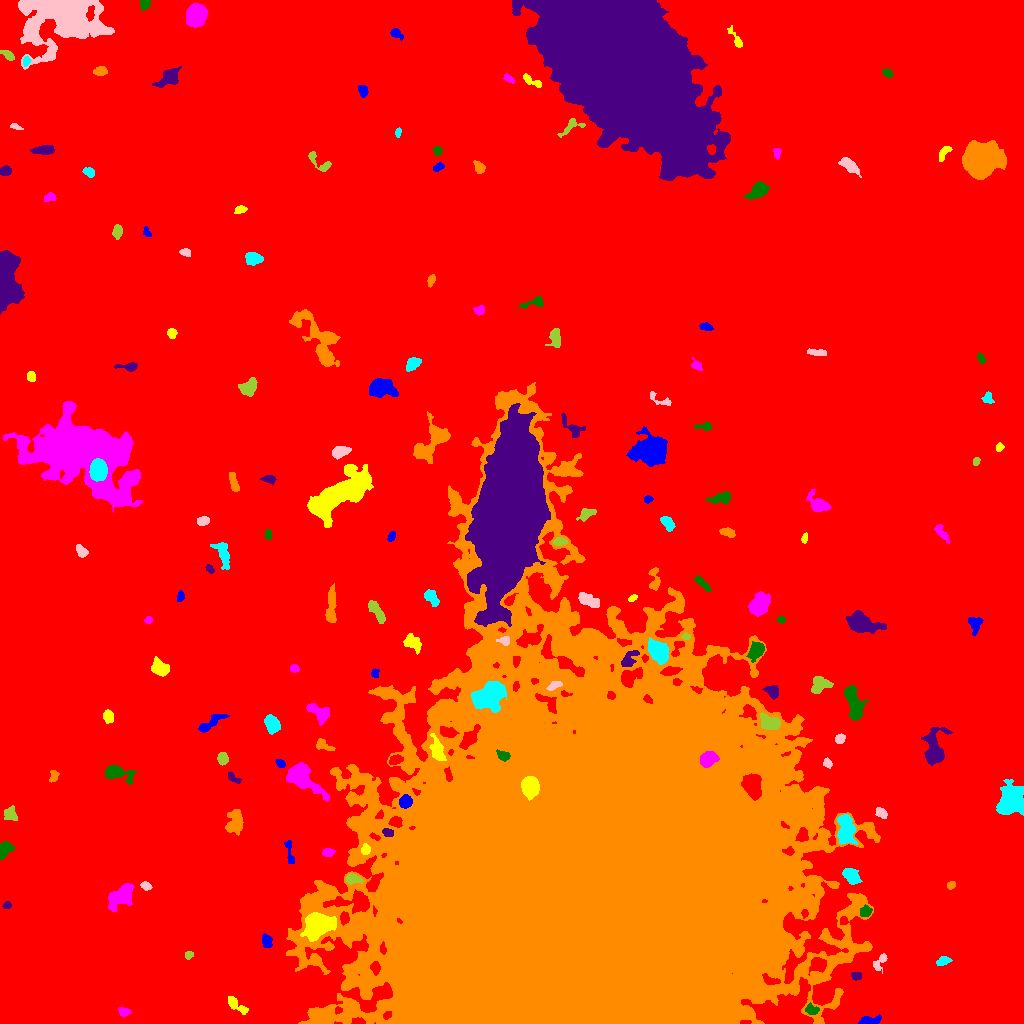

Values plotted in this chart, from the file beside it:
ID, X, Y, A, B, theta, total_flux, mu_max, mu_median, mu_mean, R_fwhm, R_e, R10, R90, x_start, x_end, y_start, y_end, area, greylevel
0, 490.4, 535.7, 307.9, 275.5, 0.1155, 3674913, 21.0, 4.0, 4.565, 122.4, 250.2, 97.01, 400.2, 0, 1023, 0, 1023, 805079, 4.565
1, 869.4, 2.891, 5.686, 2.008, 0.1121, 816.0, 10.0, 5.0, 5.165, 5.557, 4.146, 1.596, 6.232, 858, 881, 0, 9, 158, 17.16
2, 235.7, 18.88, 6.797, 2.221, -0.7124, 371.0, 6.0, 2.0, 1.973, 3.909, 3.989, 1.382, 6.676, 228, 248, 9, 27, 188, 12.97
3, 123.9, 11.73, 2.802, 2.17, -0.1836, 495.0, 9.0, 6.0, 5.0, 4.406, 3.192, 1.262, 4.754, 118, 131, 7, 16, 99, 15.0
4, 811.5, 13.91, 3.035, 2.283, -0.407, 455.0, 8.0, 3.0, 3.73, 4.26, 3.192, 1.262, 5.078, 805, 819, 9, 21, 122, 19.73
5, 856.4, 47.64, 2.435, 1.864, -0.1719, 298.0, 8.0, 3.0, 3.59, 3.523, 2.764, 0.9772, 4.37, 851, 861, 43, 51, 83, 14.59
6, 586.2, 147, 93.97, 85.18, 0.5776, 5100267, 206.0, 20.0, 30.87, 43.99, 98.93, 33.71, 179, 286, 880, 0, 641, 165227, 38.87
7, 942.9, 62.47, 3.412, 1.962, 0.3062, 357.0, 6.0, 3.0, 3.104, 4.652, 3.338, 1.262, 5.171, 936, 952, 58, 67, 115, 14.1
8, 880.9, 62.39, 5.373, 2.297, 1.025, 260.0, 6.0, 1.0, 1.844, 3.385, 3.192, 1.128, 5.809, 873, 887, 50, 70, 141, 12.84
9, 188.8, 68.45, 2.045, 1.849, 0.4364, 197.0, 6.0, 3.0, 3.031, 3.385, 2.523, 0.9772, 3.909, 185, 193, 64, 72, 65, 14.03
10, 233.9, 68.39, 5.662, 2.055, -1.336, 513.0, 8.0, 3.0, 3.42, 4.583, 3.785, 1.493, 5.944, 229, 240, 59, 80, 150, 15.42
11, 266.3, 82.54, 3.224, 2.263, -1.278, 346.0, 6.0, 3.0, 2.641, 4.583, 3.338, 1.262, 5.323, 262, 272, 76, 90, 131, 14.64
12, 317.1, 99.1, 6.227, 4.932, 0.3781, 10554, 55.0, 9.0, 15.45, 6.747, 6.433, 2.523, 11.41, 300, 336, 82, 111, 683, 34.45
13, 122, 128.4, 6.937, 3.957, 0.7136, 3086, 19.0, 5.0, 6.594, 6.232, 6.024, 2.326, 9.918, 108, 134, 112, 140, 468, 17.59
14, 865.5, 111.9, 2.986, 2.423, 0.5127, 341.0, 6.0, 3.0, 2.842, 4.687, 3.432, 1.382, 5.232, 860, 872, 107, 119, 120, 17.84
15, 6.64, 118, 1.783, 1.529, 0.2144, 125.0, 5.0, 2.0, 2.119, 2.646, 2.034, 0.7979, 3.338, 2, 11, 115, 122, 59, 14.12
16, 951, 138.2, 2.143, 1.756, 0.7084, 191.0, 6.0, 3.0, 2.894, 3.478, 2.523, 0.9772, 3.868, 947, 955, 134, 142, 66, 13.89
17, 850.3, 148.2, 4.026, 2.576, -0.9108, 830.0, 10.0, 3.0, 3.578, 5.293, 4.068, 1.693, 6.383, 842, 862, 139, 155, 232, 15.58
18, 146, 137.4, 2.482, 1.75, -0.2676, 294.0, 8.0, 3.0, 3.5, 3.478, 2.646, 0.9772, 4.184, 140, 152, 133, 142, 84, 17.5
19, 352.3, 144.7, 3.839, 2.215, -0.08169, 527.0, 13.0, 3.0, 3.685, 2.585, 3.385, 1.128, 5.614, 346, 363, 139, 150, 143, 19.69
20, 73.19, 156.2, 3.686, 1.769, -0.2684, 370.0, 8.0, 3.0, 3.217, 3.868, 3.141, 1.128, 5.078, 65, 80, 150, 161, 115, 14.22
21, 289.3, 171.1, 7.974, 1.714, -1.4, 274.0, 5.0, 2.0, 2.06, 3.949, 3.613, 1.382, 5.698, 284, 294, 160, 183, 133, 15.06
22, 365.4, 173.7, 2.566, 2.083, 1.364, 296.0, 6.0, 3.0, 3.217, 4.222, 2.985, 1.128, 4.618, 361, 370, 169, 180, 92, 22.22
23, 327.6, 171.1, 2.62, 1.956, 0.01069, 304.0, 7.0, 3.0, 3.102, 3.7, 2.877, 1.128, 4.442, 322, 335, 167, 175, 98, 17.1
24, 4.86, 174.7, 4.276, 2.829, 0.9726, 677.0, 9.0, 3.0, 3.659, 4.37, 4.107, 1.596, 6.555, 0, 15, 164, 182, 185, 14.66
25, 387.8, 190.8, 2.629, 1.848, -0.2085, 355.0, 8.0, 4.0, 3.989, 3.785, 2.821, 1.128, 4.442, 382, 393, 187, 195, 89, 23.99
26, 234.7, 201.2, 6.474, 4.195, 1.338, 720.0, 5.0, 2.0, 2.143, 6.358, 5.614, 2.257, 8.831, 225, 243, 188, 214, 336, 13.14
27, 846.4, 192.8, 7.32, 3.915, -1.531, 2693, 15.0, 5.0, 5.971, 6.956, 6.308, 2.523, 10.11, 837, 857, 179, 209, 451, 20.97
28, 880.8, 210.5, 2.887, 2.188, -0.5326, 384.0, 7.0, 3.0, 3.491, 3.989, 3.192, 1.262, 4.983, 875, 887, 205, 216, 110, 15.49
29, 10.39, 209.4, 3.466, 3.178, -1.253, 472.0, 6.0, 3.0, 2.932, 5.499, 4.107, 1.693, 6.333, 4, 17, 203, 218, 161, 14.93
30, 752.3, 238, 5.961, 4.136, -1.33, 3439, 18.0, 8.0, 8.367, 8.038, 6.408, 2.523, 9.707, 741, 761, 223, 250, 411, 48.37
31, 405.2, 221.6, 3.176, 2.829, 0.553, 1256, 16.0, 8.0, 7.949, 5.046, 3.868, 1.596, 6.05, 399, 412, 215, 229, 158, 26.95
32, 529.9, 237, 4.287, 3.745, -1.424, 6406, 48.0, 15.0, 18.51, 6.155, 5.078, 2.034, 8.234, 521, 539, 223, 247, 346, 74.51
33, 299.6, 247, 8.777, 4.476, -0.6672, 7319, 41.0, 6.0, 11.14, 6.433, 6.024, 2.394, 11.03, 286, 329, 222, 261, 657, 23.14
34, 115.2, 251.1, 6.463, 2.993, -0.1555, 1916, 20.0, 4.0, 5.806, 4.886, 4.514, 1.784, 7.919, 105, 136, 239, 258, 330, 16.81
35, 233.6, 245.1, 4.14, 1.76, -0.6346, 243.0, 5.0, 2.0, 2.531, 3.742, 3.038, 1.128, 4.754, 228, 241, 240, 252, 96, 14.53
36, 53.62, 247.3, 2.921, 1.855, 1.359, 302.0, 7.0, 3.0, 3.179, 3.432, 2.821, 1.128, 4.583, 49, 59, 241, 253, 95, 14.18
37, 1011, 222.5, 6.181, 5.031, 1.02, 9406, 48.0, 8.0, 12.76, 6.84, 6.555, 2.523, 11.44, 996, 1023, 208, 244, 737, 23.76
38, 827.5, 260.3, 2.325, 1.998, -0.8262, 234.0, 6.0, 3.0, 3.0, 3.742, 2.706, 0.9772, 4.146, 823, 832, 255, 266, 78, 17.0
39, 222.3, 265, 2.741, 2.411, -1.423, 792.0, 14.0, 6.0, 6.336, 4.297, 3.338, 1.382, 5.232, 217, 228, 258, 271, 125, 18.34
40, 395.4, 263.6, 3.271, 2.175, 0.2779, 575.0, 9.0, 4.5, 4.713, 4.406, 3.432, 1.382, 5.323, 389, 403, 259, 269, 122, 19.71
41, 280.4, 259.6, 2.278, 1.789, -0.5686, 169.0, 5.0, 2.0, 2.284, 3.241, 2.585, 0.9772, 3.989, 275, 285, 256, 264, 74, 14.28
42, 437.3, 272.4, 6.431, 2.823, -1.231, 725.0, 6.0, 3.0, 2.736, 6.531, 4.983, 1.954, 7.797, 429, 446, 263, 290, 265, 22.74
43, 708.4, 264.8, 4.069, 3.091, 0.4399, 3087, 29.0, 11.0, 12.76, 5.382, 4.514, 1.784, 7.247, 700, 719, 256, 272, 242, 54.76
44, 503.6, 267.9, 3.439, 2.192, -0.522, 377.0, 7.0, 3.0, 3.222, 4.068, 3.338, 1.262, 5.109, 496, 510, 262, 274, 117, 32.22
45, 933.7, 272.9, 9.116, 4.743, 1.508, 3465, 19.0, 5.0, 6.311, 6.232, 6.257, 2.459, 11.1, 921, 952, 258, 296, 549, 16.31
46, 322.8, 278.1, 5.055, 2.4, -0.3735, 317.0, 6.0, 2.0, 2.201, 4.222, 3.7, 1.262, 5.642, 316, 335, 273, 285, 144, 18.2
47, 272, 299.9, 4.466, 3.006, -1.117, 1106, 10.0, 4.0, 4.608, 6.103, 4.687, 1.871, 7.291, 264, 280, 289, 309, 240, 15.61
48, 840.1, 284.3, 2.479, 2.062, 0.675, 245.0, 8.0, 2.0, 2.634, 2.646, 2.821, 0.9772, 4.549, 835, 845, 280, 290, 93, 13.63
49, 770.7, 300.9, 5.534, 3.084, -0.3059, 946.0, 10.0, 3.0, 3.478, 4.886, 4.754, 1.871, 7.736, 760, 780, 294, 311, 272, 22.48
50, 861, 275, 12.69, 5.459, 0.9497, 2340, 15.0, 3.0, 4.301, 4.754, 6.652, 2.326, 11.26, 845, 878, 261, 305, 544, 15.3
51, 211, 300.9, 8.662, 2.235, 0.6166, 737.0, 7.0, 3.0, 3.11, 5.557, 4.72, 1.871, 7.356, 198, 229, 291, 309, 237, 14.11
52, 108.1, 307.3, 2.909, 2.232, -1.39, 425.0, 9.0, 3.0, 3.32, 3.385, 3.09, 1.128, 5.232, 103, 113, 300, 314, 128, 14.32
53, 319.6, 310, 6.543, 3.528, -0.6299, 1227, 10.0, 4.0, 4.336, 6.129, 5.262, 2.034, 8.195, 306, 329, 298, 320, 283, 15.34
54, 854, 319.4, 9.794, 3.64, -1.329, 2357, 12.0, 5.0, 5.169, 7.979, 6.817, 2.585, 10.51, 844, 868, 303, 338, 456, 15.17
55, 772.3, 332.1, 3.549, 2.754, -0.5907, 665.0, 8.0, 4.0, 4.29, 5.323, 3.827, 1.596, 5.971, 762, 778, 324, 338, 155, 16.29
56, 436.1, 337.1, 2.354, 1.895, 0.3754, 277.0, 7.0, 4.0, 3.693, 3.613, 2.706, 0.9772, 4.146, 432, 442, 332, 341, 75, 19.69
57, 489, 327, 7.784, 5.547, 0.604, 7430, 25.0, 9.0, 9.751, 8.795, 8.038, 3.241, 12.83, 471, 506, 311, 342, 762, 35.75
58, 555.5, 338.3, 3.56, 1.491, 0.4081, 245.0, 8.0, 2.0, 2.333, 3.038, 2.706, 0.9772, 4.334, 546, 562, 333, 342, 105, 24.33
59, 820, 338.3, 4.988, 3.472, 0.3833, 1447, 13.0, 5.0, 5.609, 5.754, 4.918, 1.954, 7.632, 811, 833, 330, 347, 258, 16.61
... 116 more rows
